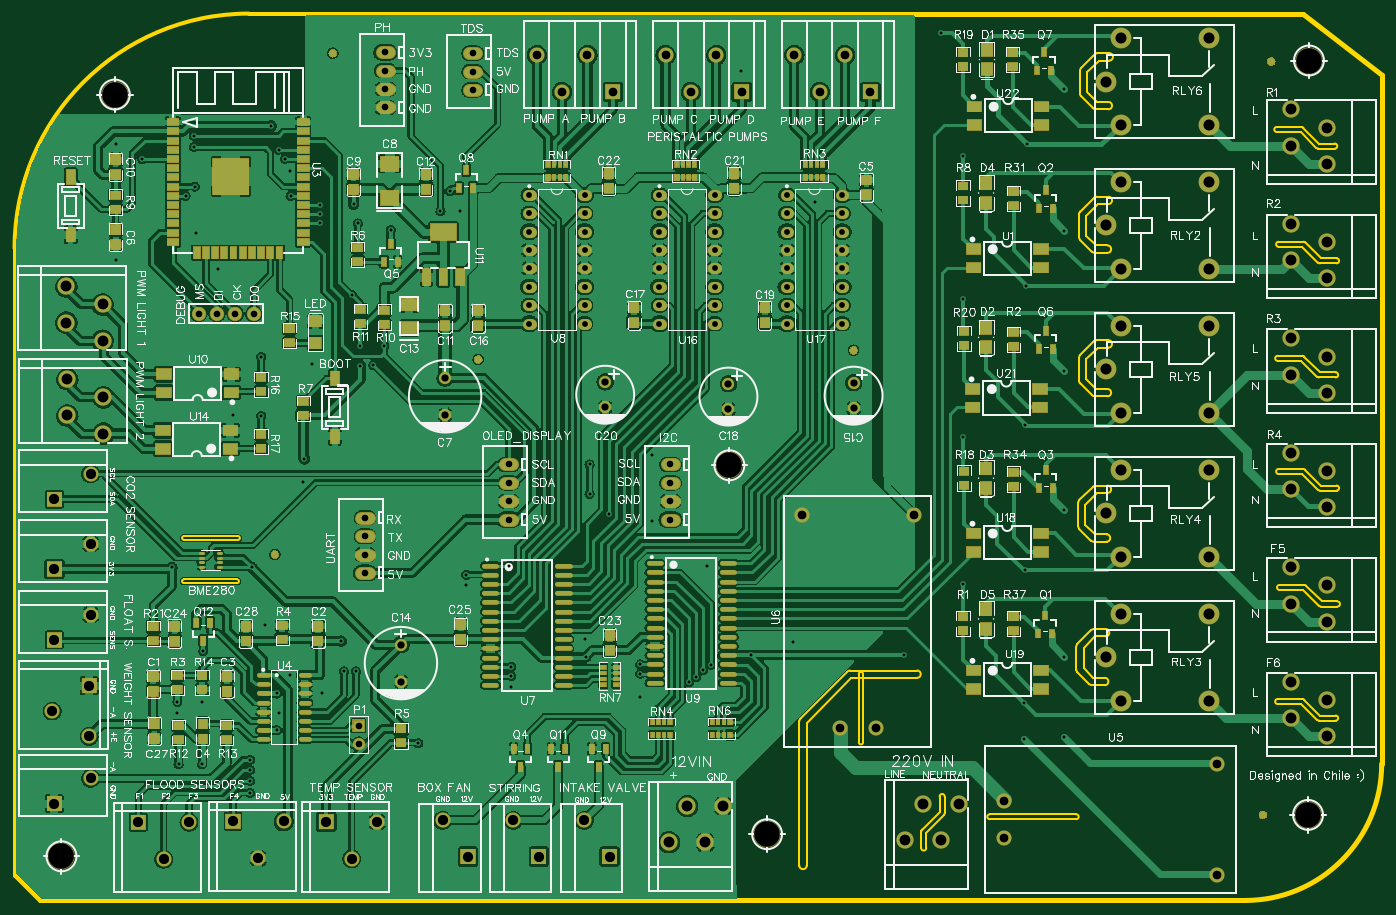
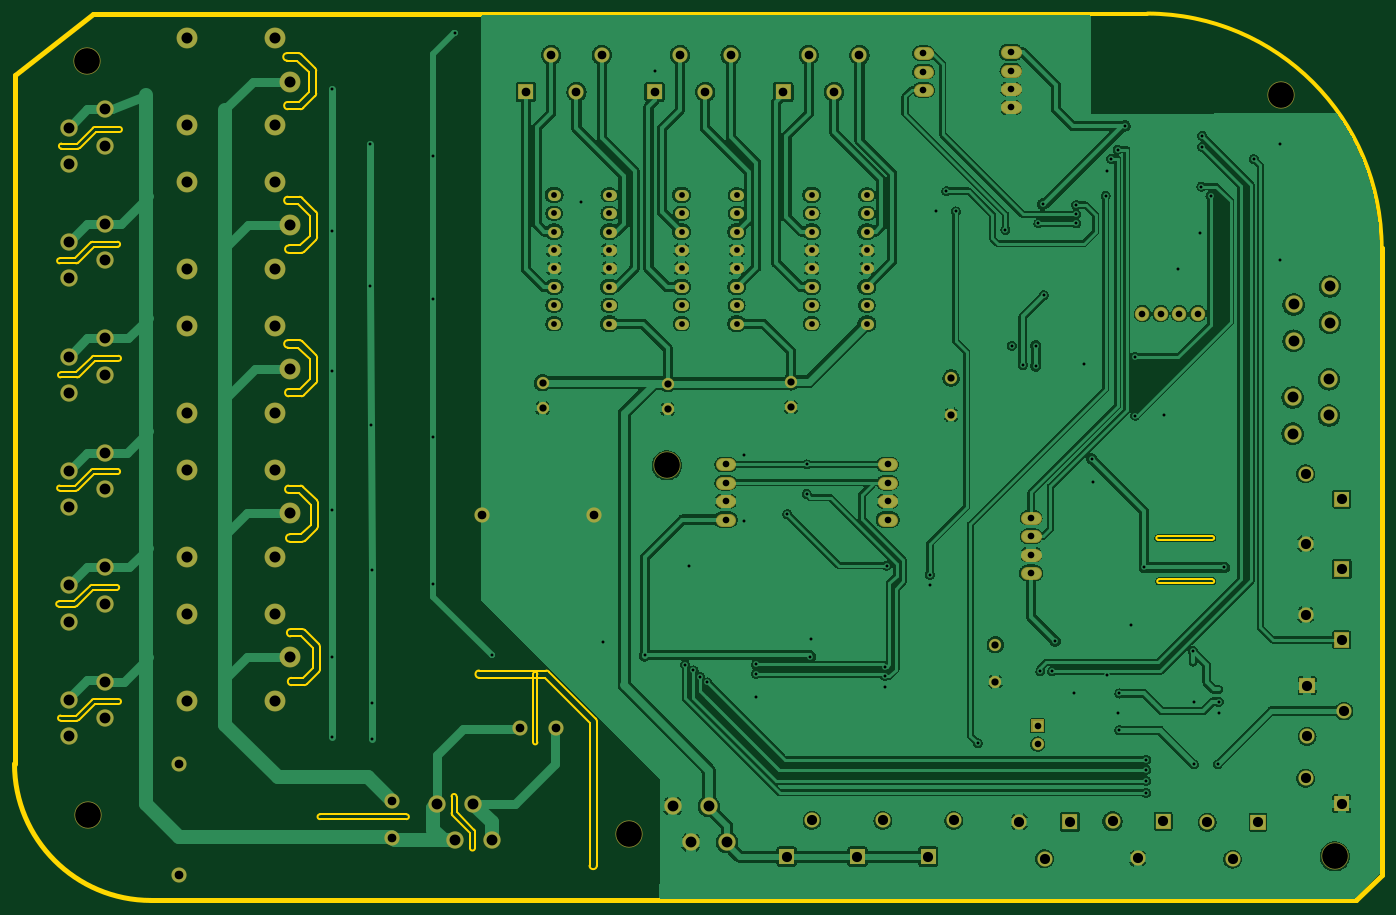
Circuit board: 8 layer files. Board 188.7 x 122.4 mm.
- outline: Gerber_BoardOutline.GKO (12206 bytes)
- bottom_copper: Gerber_BottomLayer.GBL (247812 bytes)
- bottom_mask: Gerber_BottomSolderMaskLayer.GBS (9073 bytes)
- drill: Gerber_Drill_PTH.DRL (5570 bytes)
- top_copper: Gerber_TopLayer.GTL (504556 bytes)
- paste: Gerber_TopPasteMaskLayer.GTP (53848 bytes)
- top_silk: Gerber_TopSilkLayer.GTO (233145 bytes)
- top_mask: Gerber_TopSolderMaskLayer.GTS (49216 bytes)

=== outline: Gerber_BoardOutline.GKO (12206 bytes, source omitted) ===
=== bottom_copper: Gerber_BottomLayer.GBL (247812 bytes, source omitted) ===
=== bottom_mask: Gerber_BottomSolderMaskLayer.GBS (9073 bytes, source omitted) ===
=== drill: Gerber_Drill_PTH.DRL ===
M48
METRIC,LZ,000.000
;FILE_FORMAT=3:3
;TYPE=PLATED
;Layer: Drill PTH
;EasyEDA v6.4.25, 2021-10-12T19:11:13--3:00
;c22c5ad297e649dda918693bc59ac449,3e531cdebb5f4b4d8e7d377dd7e3e81f,10
;Gerber Generator version 0.2
;Holesize 1 = 0.400 mm
T01C0.400
;Holesize 2 = 0.406 mm
T02C0.406
;Holesize 3 = 0.800 mm
T03C0.800
;Holesize 4 = 0.915 mm
T04C0.915
;Holesize 5 = 1.000 mm
T05C1.000
;Holesize 6 = 1.200 mm
T06C1.200
;Holesize 7 = 1.403 mm
T07C1.403
;Holesize 8 = 1.501 mm
T08C1.501
;Holesize 9 = 1.524 mm
T09C1.524
;Holesize 10 = 3.556 mm
T10C3.556
%
G05
G90
T01
X046609Y-647446
X046609Y-558038
X046609Y-577596
X046609Y-597027
X046609Y-616204
X046609Y-636397
X041021Y-647700
X041402Y-565658
X041311Y-585162
X041222Y-604471
X041129Y-624373
X041044Y-642780
X003429Y-636207
X029591Y-550291
X032639Y-567309
X032639Y-606044
X032639Y-586994
X-019431Y-636397
X-065532Y-624078
X-053213Y-634238
X024448Y-636207
X-076581Y-624078
X-058293Y-609092
X-050546Y-596265
X-050546Y-593471
X-051503Y-573913
X-062865Y-563118
X032639Y-626364
T02
X-029718Y-637794
X-011938Y-637477
X-029718Y-639064
X-011938Y-638747
X-062103Y-641477
X-075819Y-642620
X-072263Y-635635
X-062103Y-646557
X-072390Y-651256
X-075661Y-651256
X-065786Y-650621
X-065786Y-652018
X-065786Y-653542
X-065786Y-655193
X-046355Y-577469
X-047244Y-593471
X-051676Y-586499
X-005207Y-639953
X-004191Y-639191
X-003302Y-638302
X-002159Y-637540
X-029972Y-623824
X-016256Y-616712
X-064262Y-603123
X-064262Y-594995
X-052832Y-638429
X-051181Y-638429
X-074676Y-572783
X-073406Y-571500
X-080645Y-567703
X-073533Y-564515
X-073533Y-566039
X-061849Y-566420
X-060960Y-567690
X-060198Y-572783
X-042545Y-648335
X-056134Y-576593
X-050927Y-576580
X-056134Y-575323
X-039497Y-574929
X-035941Y-625094
X-048768Y-596138
X-038227Y-572135
X-056134Y-574053
X-018923Y-613918
X-018923Y-609854
X-084328Y-565658
X-084328Y-581660
X-068199Y-602996
X-075819Y-644144
X-055880Y-641350
X-060325Y-638937
X-063754Y-632079
X-035941Y-626491
X-011938Y-641985
X-029718Y-640588
X-019558Y-633984
X-002667Y-623824
X-010287Y-617601
X-010287Y-608584
X012192Y-573659
X002032Y-555498
X-073279Y-577977
X-060325Y-569341
X-036830Y-574929
X-070231Y-582930
X-058420Y-612267
X-057277Y-596011
X009144Y-634365
X-061849Y-644144
X-072390Y-642620
T03
X-009271Y-572643
X-009271Y-575183
X-009271Y-577723
X-009271Y-580263
X-009271Y-582803
X-009271Y-585343
X-009271Y-587883
X-009271Y-590423
X-001651Y-572643
X-001651Y-575183
X-001651Y-577723
X-001651Y-580263
X-001651Y-582803
X-001651Y-585343
X-001651Y-587883
X-001651Y-590423
X-027237Y-572643
X-027237Y-575183
X-027237Y-577723
X-027237Y-580263
X-027237Y-582803
X-027237Y-585343
X-027237Y-587883
X-027237Y-590423
X-019617Y-572643
X-019617Y-575183
X-019617Y-577723
X-019617Y-580263
X-019617Y-582803
X-019617Y-585343
X-019617Y-587883
X-019617Y-590423
X008323Y-572643
X008323Y-575183
X008323Y-577723
X008323Y-580263
X008323Y-582803
X008323Y-585343
X008323Y-587883
X008323Y-590423
X015943Y-572643
X015943Y-575183
X015943Y-577723
X015943Y-580263
X015943Y-582803
X015943Y-585343
X015943Y-587883
X015943Y-590423
T04
X-047117Y-560578
X-047117Y-558038
X-047117Y-555498
X-047117Y-552958
X-035052Y-558165
X-035052Y-555625
X-035052Y-553085
X-007747Y-617474
X-007747Y-614934
X-007747Y-612394
X-007747Y-609854
X-049911Y-624840
X-049911Y-622300
X-049911Y-619760
X-049911Y-617220
X-030099Y-617474
X-030099Y-614934
X-030099Y-612394
X-030099Y-609854
X-050800Y-648462
X-050800Y-645922
X-072898Y-589026
X-070358Y-589026
X-067818Y-589026
X-065278Y-589026
T05
X-038862Y-597916
X-038862Y-602996
X-044958Y-634746
X-044958Y-639826
X017526Y-602079
X017526Y-598579
X000254Y-602206
X000254Y-598706
X-016764Y-601952
X-016764Y-598452
T06
X067659Y-666576
X067659Y-651176
X038259Y-661376
X038259Y-656376
X025861Y-616871
X010461Y-616871
X020661Y-646271
X015661Y-646271
X-022705Y-558429
X-019205Y-553329
X-015705Y-558429
X-026205Y-553329
X-004925Y-558429
X-001425Y-553329
X002075Y-558429
X-008425Y-553329
X012855Y-558429
X016355Y-553329
X019855Y-558429
X009355Y-553329
T07
X-092797Y-614652
X-087797Y-611152
X-092797Y-624304
X-087797Y-620804
X-016157Y-663991
X-019657Y-658991
X-035715Y-663991
X-039215Y-658991
X-025936Y-663991
X-029436Y-658991
X-092797Y-656689
X-087797Y-653189
X-092797Y-634083
X-087797Y-630583
X-088001Y-647390
X-093101Y-643890
X-088001Y-640390
X-061143Y-659120
X-064643Y-664220
X-068143Y-659120
X-074224Y-659247
X-077724Y-664347
X-081224Y-659247
X-048256Y-659179
X-051756Y-664279
X-055256Y-659179
T08
X-091146Y-585276
X-091146Y-590276
X-086146Y-592776
X-086146Y-587776
X-091019Y-598103
X-091019Y-603103
X-086019Y-605603
X-086019Y-600603
X082891Y-631563
X082891Y-626563
X077891Y-624063
X077891Y-629063
X082891Y-584163
X082891Y-579163
X077891Y-576663
X077891Y-581663
X082891Y-647363
X082891Y-642363
X077891Y-639863
X077891Y-644863
X082891Y-568363
X082891Y-563363
X077891Y-560863
X077891Y-565863
X082891Y-599963
X082891Y-594963
X077891Y-592463
X077891Y-597463
X082891Y-615763
X082891Y-610763
X077891Y-608263
X077891Y-613263
X024571Y-661757
X029571Y-661757
X032071Y-656757
X027071Y-656757
X-007941Y-662011
X-002941Y-662011
X-000441Y-657011
X-005441Y-657011
T09
X066600Y-582874
X052400Y-576875
X054400Y-570875
X054400Y-582875
X066600Y-570876
X066600Y-642500
X052400Y-636500
X054400Y-630500
X054400Y-642500
X066600Y-630501
X066600Y-622625
X052400Y-616625
X054400Y-610625
X054400Y-622625
X066600Y-610626
X066600Y-602750
X052400Y-596750
X054400Y-590750
X054400Y-602750
X066600Y-590751
X066600Y-563000
X052400Y-557000
X054400Y-551000
X054400Y-563000
X066600Y-551001
T10
X080264Y-658241
X-091821Y-663956
X080391Y-554101
X005588Y-660908
X-084455Y-558800
X000381Y-609981
M30

=== top_copper: Gerber_TopLayer.GTL (504556 bytes, source omitted) ===
=== paste: Gerber_TopPasteMaskLayer.GTP (53848 bytes, source omitted) ===
=== top_silk: Gerber_TopSilkLayer.GTO (233145 bytes, source omitted) ===
=== top_mask: Gerber_TopSolderMaskLayer.GTS (49216 bytes, source omitted) ===
